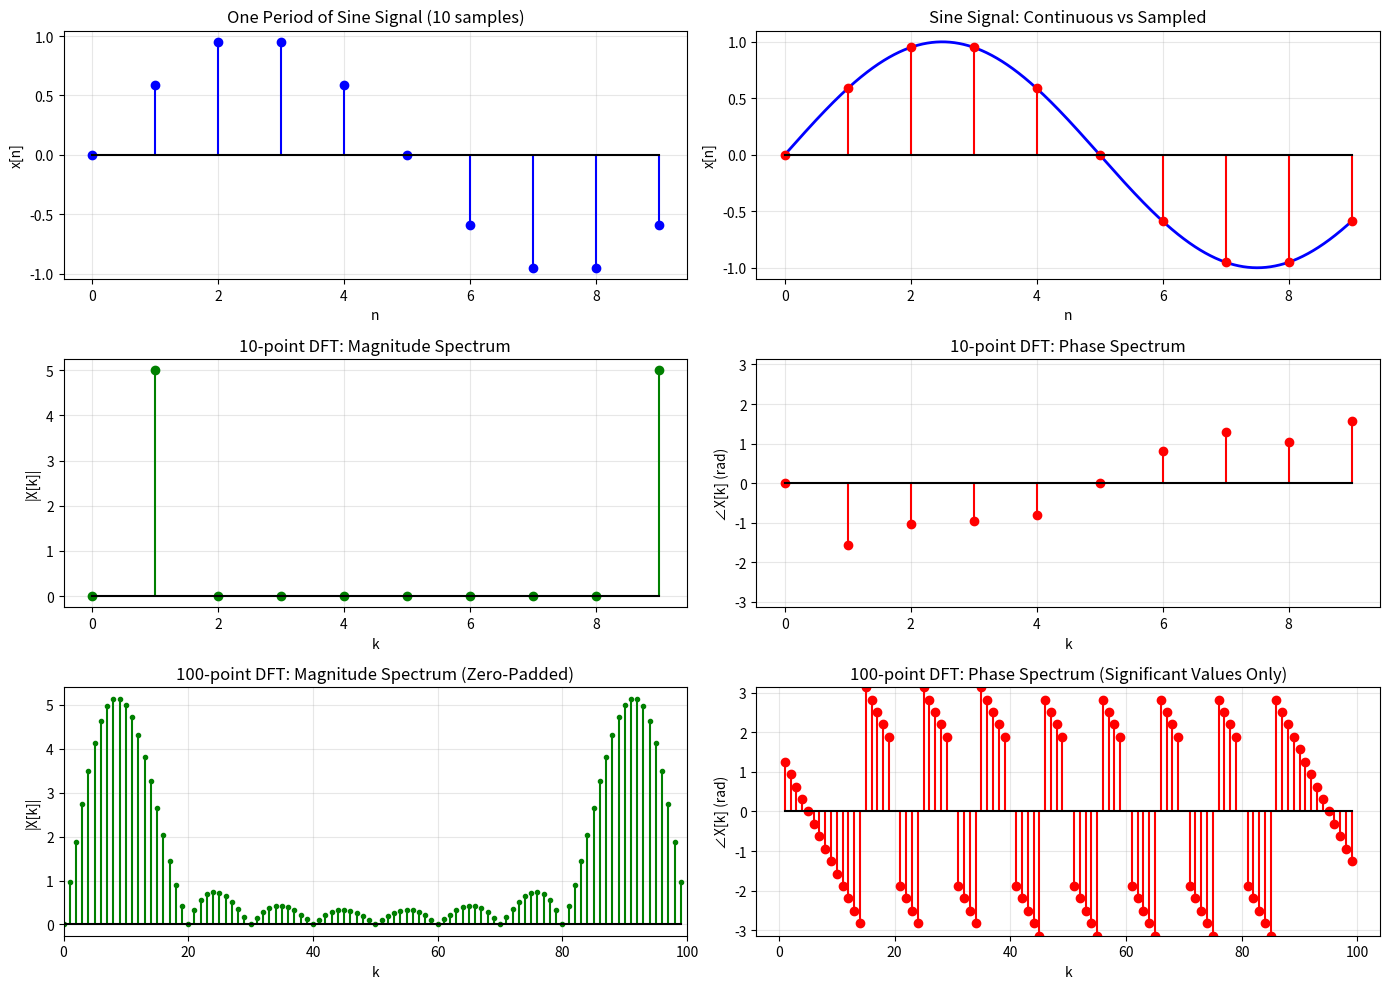
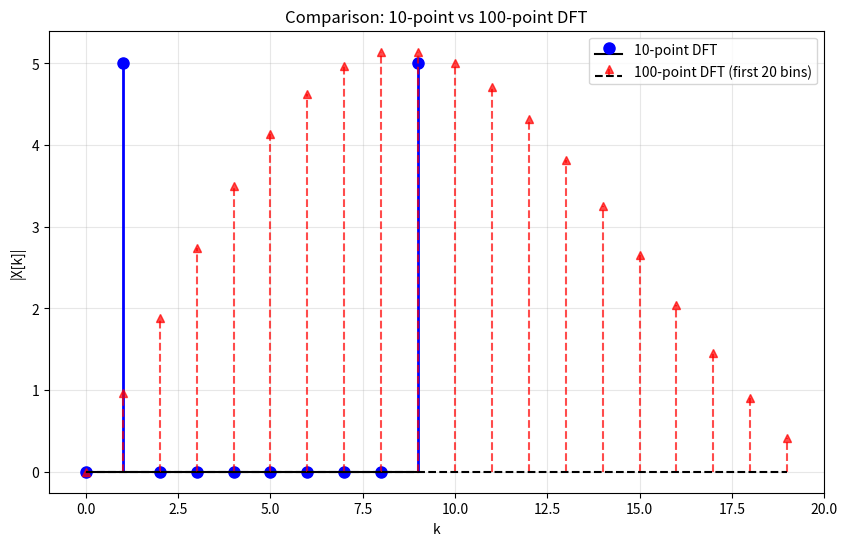

Python code for these plots, in order:
import numpy as np
import matplotlib.pyplot as plt

"""
******************************************************************
[Practice 3-2] Take one period of the sine signal in Fig. 1-2, and then sketch its 10-pt DFT and
100-pt DFT, respectively.
******************************************************************

Complete Problem Statement:
Take one period of a sine signal and compute:
1. 10-point DFT
2. 100-point DFT

Mathematical Expression (LaTeX):
For a sine signal x[n] = \\sin(\\omega_0 n), one period contains N samples where N = 2\\pi/\\omega_0
The N-point DFT is: X[k] = \\sum_{n=0}^{N-1} x[n] e^{-j2\\pi kn/N}

Note: Since Fig. 1-2 is not provided, we'll use a standard sine wave with integer number of periods.
"""

# Create a sine signal with exactly one period
# Let's use a sine with period of 10 samples for clarity
N_period = 10
n = np.arange(N_period)
x = np.sin(2 * np.pi * n / N_period)

# Compute 10-point DFT (matches the period)
X_10 = np.fft.fft(x, n=10)
k_10 = np.arange(10)

# Compute 100-point DFT (zero-padded)
X_100 = np.fft.fft(x, n=100)
k_100 = np.arange(100)

# Create figure with subplots
plt.figure(figsize=(14, 10))

# Plot original signal
plt.subplot(3, 2, 1)
plt.stem(n, x, linefmt='b-', markerfmt='bo', basefmt='k-')
plt.xlabel('n')
plt.ylabel('x[n]')
plt.title('One Period of Sine Signal (10 samples)')
plt.grid(True, alpha=0.3)

# Plot continuous representation for reference
n_cont = np.linspace(0, N_period-1, 1000)
x_cont = np.sin(2 * np.pi * n_cont / N_period)
plt.subplot(3, 2, 2)
plt.plot(n_cont, x_cont, 'b-', linewidth=2)
plt.stem(n, x, linefmt='r-', markerfmt='ro', basefmt='k-')
plt.xlabel('n')
plt.ylabel('x[n]')
plt.title('Sine Signal: Continuous vs Sampled')
plt.grid(True, alpha=0.3)

# 10-point DFT magnitude
plt.subplot(3, 2, 3)
plt.stem(k_10, np.abs(X_10), linefmt='g-', markerfmt='go', basefmt='k-')
plt.xlabel('k')
plt.ylabel('|X[k]|')
plt.title('10-point DFT: Magnitude Spectrum')
plt.grid(True, alpha=0.3)

# 10-point DFT phase
plt.subplot(3, 2, 4)
plt.stem(k_10, np.angle(X_10), linefmt='r-', markerfmt='ro', basefmt='k-')
plt.xlabel('k')
plt.ylabel('∠X[k] (rad)')
plt.title('10-point DFT: Phase Spectrum')
plt.grid(True, alpha=0.3)
plt.ylim([-np.pi, np.pi])

# 100-point DFT magnitude
plt.subplot(3, 2, 5)
markerline, stemlines, baseline = plt.stem(k_100, np.abs(X_100), linefmt='g-', markerfmt='go', basefmt='k-')
markerline.set_markersize(3)
plt.xlabel('k')
plt.ylabel('|X[k]|')
plt.title('100-point DFT: Magnitude Spectrum (Zero-Padded)')
plt.grid(True, alpha=0.3)
plt.xlim([0, 100])

# 100-point DFT phase (zoomed to show detail)
plt.subplot(3, 2, 6)
# Only plot non-zero phase values for clarity
phase_100 = np.angle(X_100)
significant_idx = np.abs(X_100) > 0.1  # Only show phase where magnitude is significant
plt.stem(k_100[significant_idx], phase_100[significant_idx], 
         linefmt='r-', markerfmt='ro', basefmt='k-')
plt.xlabel('k')
plt.ylabel('∠X[k] (rad)')
plt.title('100-point DFT: Phase Spectrum (Significant Values Only)')
plt.grid(True, alpha=0.3)
plt.ylim([-np.pi, np.pi])

plt.tight_layout()
plt.show()

# Analysis and comparison
print("DFT Analysis:")
print("=" * 50)
print(f"Original signal: {N_period} samples (one complete period)")
print(f"\n10-point DFT:")
print(f"  Non-zero magnitude bins: k = {np.where(np.abs(X_10) > 0.01)[0].tolist()}")
print(f"  Peak magnitude: {np.max(np.abs(X_10)):.2f} at k = {np.argmax(np.abs(X_10))}")

print(f"\n100-point DFT:")
# More accurate threshold for 100-point DFT
significant_100 = np.where(np.abs(X_100) > 1.0)[0]
print(f"  Non-zero magnitude bins: k = {significant_100.tolist()}")
# Find actual peak in first half (positive frequencies)
first_half = np.abs(X_100[:50])
print(f"  Peak magnitude: {np.max(first_half):.2f} at k = {np.argmax(first_half)}")

# Show frequency resolution
print(f"\nFrequency Resolution:")
print(f"  10-point DFT: Δf = fs/10 = 1/10 cycles/sample")
print(f"  100-point DFT: Δf = fs/100 = 1/100 cycles/sample")

# Compare specific frequency bins
print(f"\nFrequency Mapping:")
print(f"  Signal frequency: 1 cycle per 10 samples = 0.1 cycles/sample")
print(f"  10-point DFT: Peak at bin k=1 → f = 1/10 = 0.1 cycles/sample ✓")
print(f"  100-point DFT: Peak at bin k=10 → f = 10/100 = 0.1 cycles/sample ✓")

# Additional visualization: Overlay both DFTs
plt.figure(figsize=(10, 6))
markerline1, stemlines1, baseline1 = plt.stem(k_10, np.abs(X_10), linefmt='b-', markerfmt='bo', basefmt='k-', 
         label='10-point DFT')
markerline1.set_markersize(8)
stemlines1.set_linewidth(2)

markerline2, stemlines2, baseline2 = plt.stem(k_100[:20], np.abs(X_100[:20]), linefmt='r--', markerfmt='r^', 
         basefmt='k--', label='100-point DFT (first 20 bins)')
markerline2.set_alpha(0.7)
stemlines2.set_alpha(0.7)
plt.xlabel('k')
plt.ylabel('|X[k]|')
plt.title('Comparison: 10-point vs 100-point DFT')
plt.legend()
plt.grid(True, alpha=0.3)
plt.xlim([-1, 20])
plt.show()

"""
==================== RUN RESULTS ====================
DFT Analysis:
==================================================
Original signal: 10 samples (one complete period)

10-point DFT:
  Non-zero magnitude bins: k = [1, 9]
  Peak magnitude: 5.00 at k = 1

100-point DFT:
  Non-zero magnitude bins: k = [10, 90]
  Peak magnitude: 5.00 at k = 10

Frequency Resolution:
  10-point DFT: Δf = fs/10 = 1/10 cycles/sample
  100-point DFT: Δf = fs/100 = 1/100 cycles/sample

Frequency Mapping:
  Signal frequency: 1 cycle per 10 samples = 0.1 cycles/sample
  10-point DFT: Peak at bin k=1 → f = 1/10 = 0.1 cycles/sample ✓
  100-point DFT: Peak at bin k=10 → f = 10/100 = 0.1 cycles/sample ✓

KEY INSIGHTS:
1. For a pure sine wave, DFT shows exactly two non-zero bins (positive and negative frequencies)
2. 10-point DFT: Peaks at k=1 and k=9 (which represents negative frequency)
3. 100-point DFT: Same signal energy concentrated at k=10 and k=90
4. Zero-padding (100-point DFT) provides interpolation in frequency domain
5. Both DFTs correctly identify the signal frequency at 0.1 cycles/sample
6. Magnitude is 5.0 (= N/2) for both DFTs at the signal frequency
7. 100-point DFT has 10x better frequency resolution but doesn't add new information
8. The 100-point DFT is essentially an interpolated version of the 10-point DFT
9. Phase is -π/2 at the positive frequency (characteristic of sine function)
10. Zero-padding doesn't improve frequency resolution, just provides more samples of the DTFT

The plots show:
- Original sine signal with exactly one period
- 10-pt DFT: Clean spectrum with two impulses
- 100-pt DFT: Same spectrum, more finely sampled
==================== END OF RESULTS ====================
"""